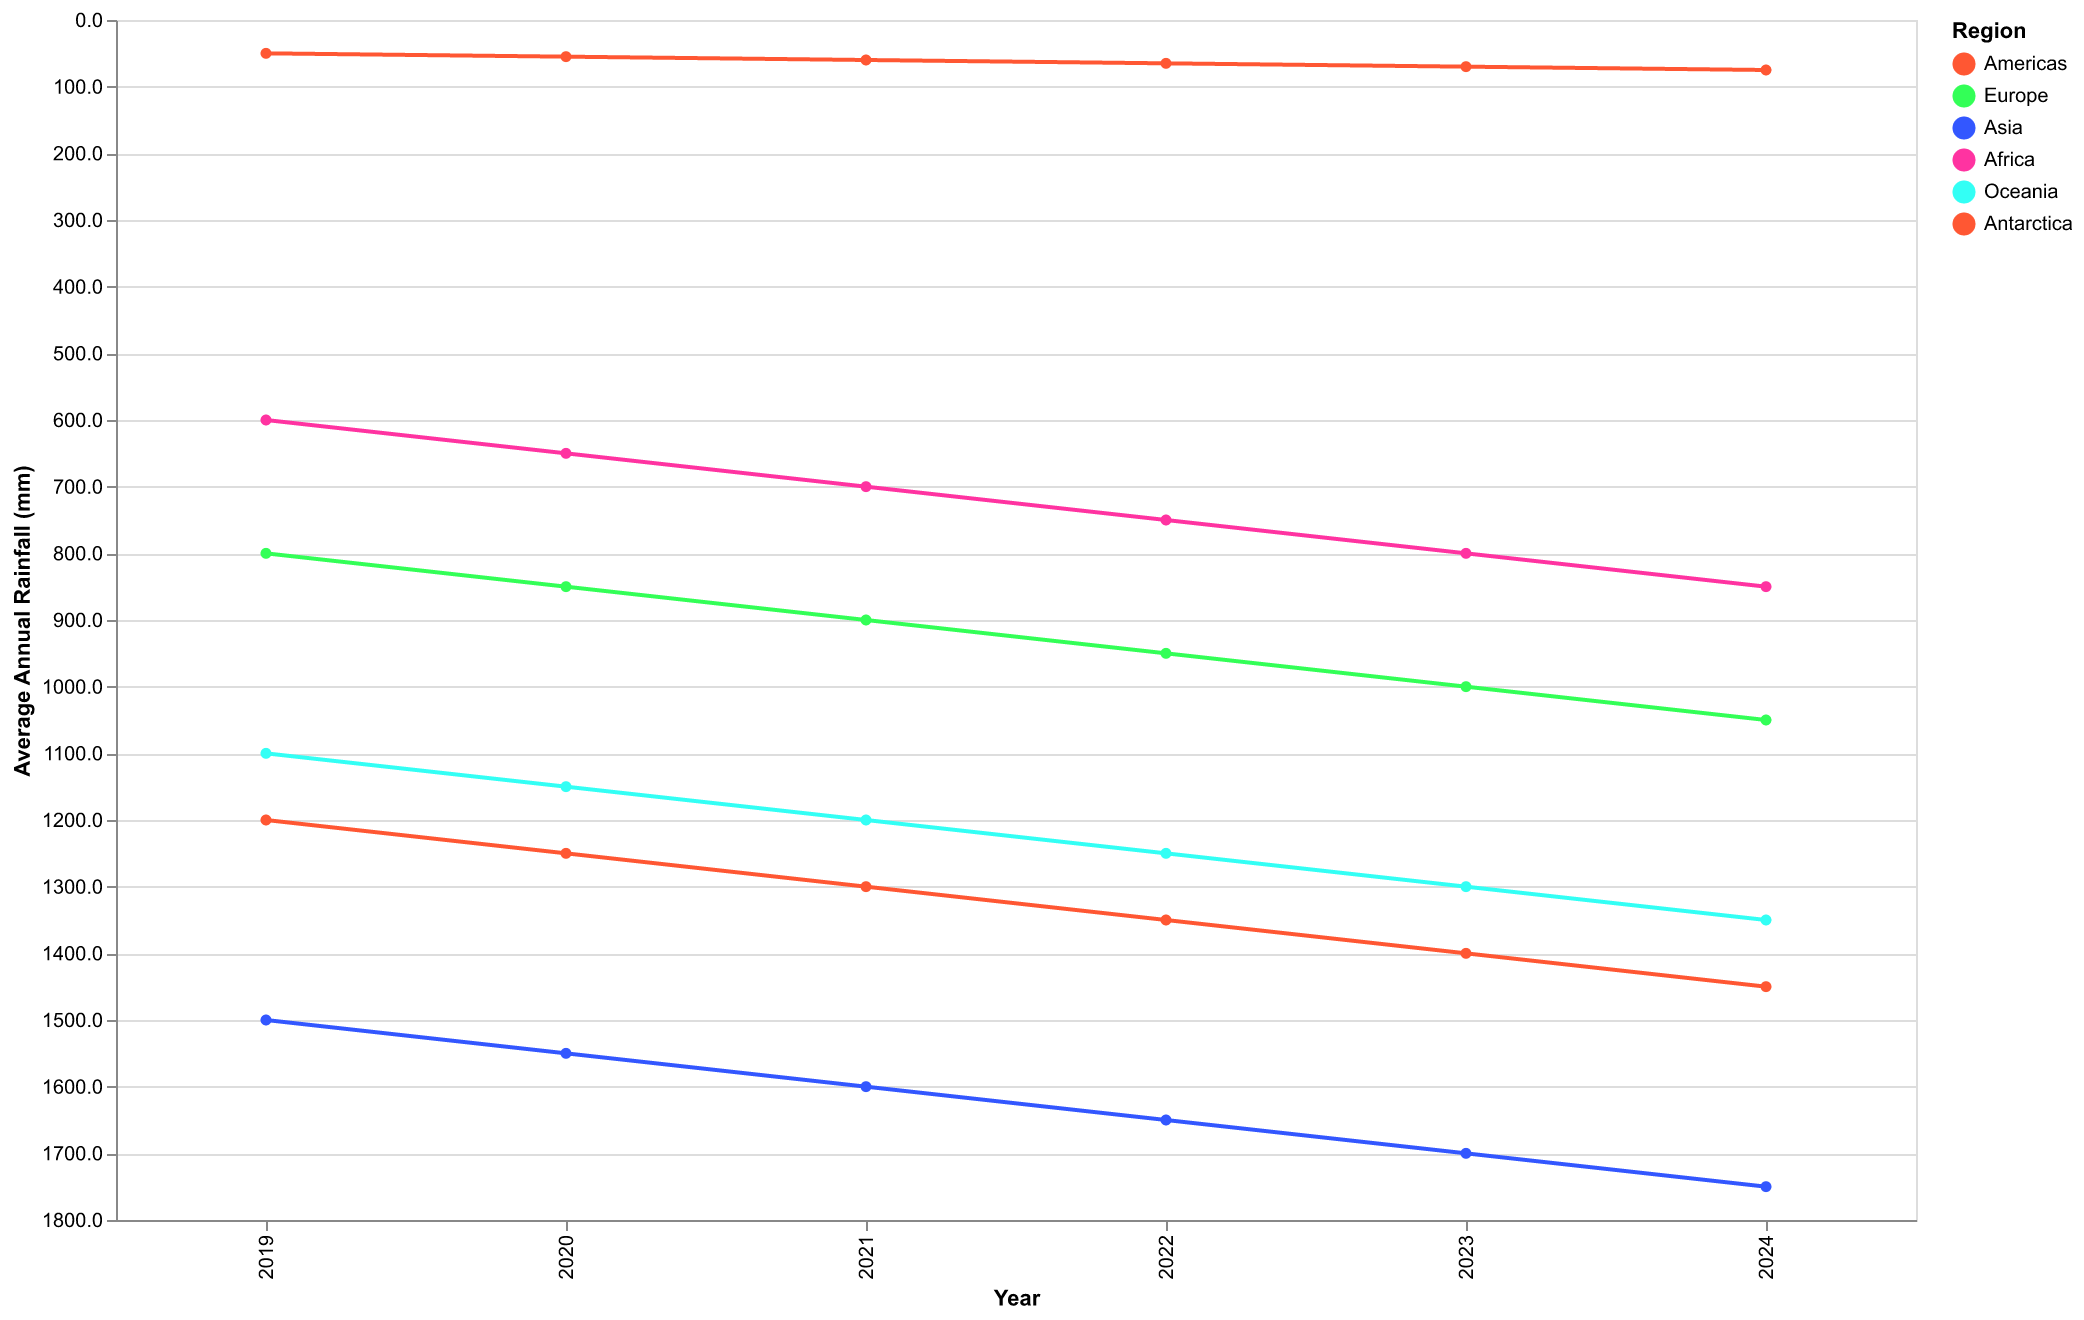

Values plotted in this chart, from the file beside it:
Year, Americas, Europe, Asia, Africa, Oceania, Antarctica
2019, 1200, 800, 1500, 600, 1100, 50
2020, 1250, 850, 1550, 650, 1150, 55
2021, 1300, 900, 1600, 700, 1200, 60
2022, 1350, 950, 1650, 750, 1250, 65
2023, 1400, 1000, 1700, 800, 1300, 70
2024, 1450, 1050, 1750, 850, 1350, 75
